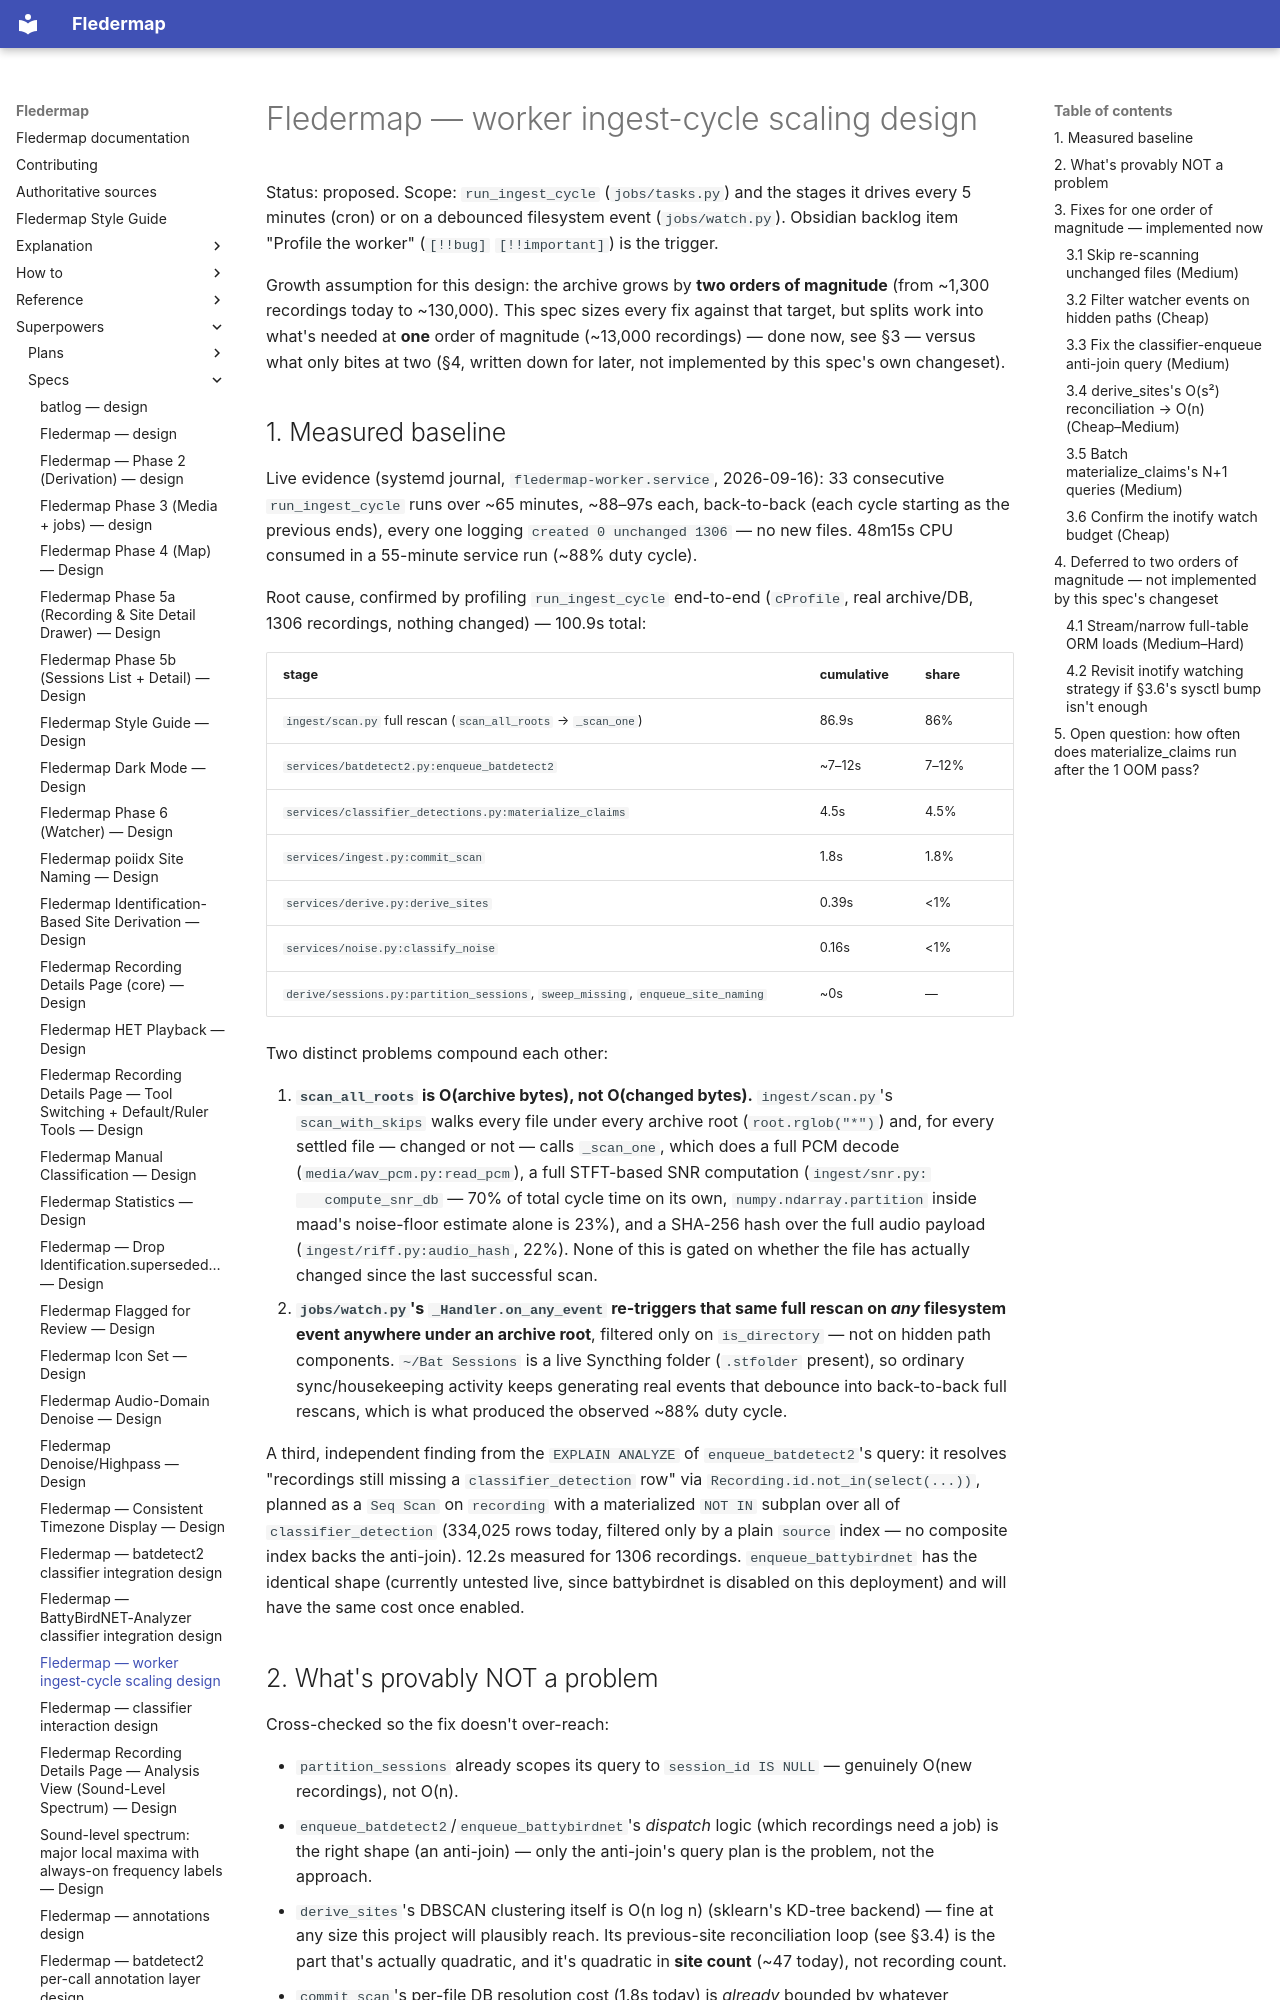

repository: bytehexe/fledermap · page: superpowers/specs/2026-09-16-fledermap-worker-scaling-design/index.html · generator: mkdocs

# Fledermap — worker ingest-cycle scaling design

Status: proposed. Scope: `run_ingest_cycle` (`jobs/tasks.py`) and the stages it drives every 5
minutes (cron) or on a debounced filesystem event (`jobs/watch.py`). Obsidian backlog item
"Profile the worker" (`[!!bug]` `[!!important]`) is the trigger.

Growth assumption for this design: the archive grows by **two orders of magnitude** (from
~1,300 recordings today to ~130,000). This spec sizes every fix against that target, but splits
work into what's needed at **one** order of magnitude (~13,000 recordings) — done now, see §3 —
versus what only bites at two (§4, written down for later, not implemented by this spec's own
changeset).

## 1. Measured baseline

Live evidence (systemd journal, `fledermap-worker.service`, 2026-09-16): 33 consecutive
`run_ingest_cycle` runs over ~65 minutes, ~88–97s each, back-to-back (each cycle starting as the
previous ends), every one logging `created 0 unchanged 1306` — no new files. 48m15s CPU consumed
in a 55-minute service run (~88% duty cycle).

Root cause, confirmed by profiling `run_ingest_cycle` end-to-end (`cProfile`, real archive/DB,
1306 recordings, nothing changed) — 100.9s total:

| stage | cumulative | share |
|---|---|---|
| `ingest/scan.py` full rescan (`scan_all_roots` → `_scan_one`) | 86.9s | 86% |
| `services/batdetect2.py:enqueue_batdetect2` | ~7–12s | 7–12% |
| `services/classifier_detections.py:materialize_claims` | 4.5s | 4.5% |
| `services/ingest.py:commit_scan` | 1.8s | 1.8% |
| `services/derive.py:derive_sites` | 0.39s | <1% |
| `services/noise.py:classify_noise` | 0.16s | <1% |
| `derive/sessions.py:partition_sessions`, `sweep_missing`, `enqueue_site_naming` | ~0s | — |

Two distinct problems compound each other:

1. **`scan_all_roots` is O(archive bytes), not O(changed bytes).** `ingest/scan.py`'s
   `scan_with_skips` walks every file under every archive root (`root.rglob("*")`) and, for
   every settled file — changed or not — calls `_scan_one`, which does a full PCM decode
   (`media/wav_pcm.py:read_pcm`), a full STFT-based SNR computation (`ingest/snr.py:
   compute_snr_db` — 70% of total cycle time on its own, `numpy.ndarray.partition` inside maad's
   noise-floor estimate alone is 23%), and a SHA-256 hash over the full audio payload
   (`ingest/riff.py:audio_hash`, 22%). None of this is gated on whether the file has actually
   changed since the last successful scan.
2. **`jobs/watch.py`'s `_Handler.on_any_event` re-triggers that same full rescan on *any*
   filesystem event anywhere under an archive root**, filtered only on `is_directory` — not on
   hidden path components. `~/Bat Sessions` is a live Syncthing folder (`.stfolder` present),
   so ordinary sync/housekeeping activity keeps generating real events that debounce into
   back-to-back full rescans, which is what produced the observed ~88% duty cycle.

A third, independent finding from the `EXPLAIN ANALYZE` of `enqueue_batdetect2`'s query: it
resolves "recordings still missing a `classifier_detection` row" via
`Recording.id.not_in(select(...))`, planned as a `Seq Scan` on `recording` with a materialized
`NOT IN` subplan over all of `classifier_detection` (334,025 rows today, filtered only by a
plain `source` index — no composite index backs the anti-join). 12.2s measured for 1306
recordings. `enqueue_battybirdnet` has the identical shape (currently untested live, since
battybirdnet is disabled on this deployment) and will have the same cost once enabled.

## 2. What's provably NOT a problem

Cross-checked so the fix doesn't over-reach:

- `partition_sessions` already scopes its query to `session_id IS NULL` — genuinely O(new
  recordings), not O(n).
- `enqueue_batdetect2`/`enqueue_battybirdnet`'s *dispatch* logic (which recordings need a job)
  is the right shape (an anti-join) — only the anti-join's query plan is the problem, not the
  approach.
- `derive_sites`'s DBSCAN clustering itself is O(n log n) (sklearn's KD-tree backend) — fine at
  any size this project will plausibly reach. Its previous-site reconciliation loop (see §3.4)
  is the part that's actually quadratic, and it's quadratic in **site count** (~47 today), not
  recording count.
- `commit_scan`'s per-file DB resolution cost (1.8s today) is *already* bounded by whatever
  `scan_all_roots` hands it — once §3.1 lands, an unchanged file never reaches `commit_scan` at
  all, so this stage's cost automatically collapses to O(changed files) with no separate fix
  needed.

## 3. Fixes for one order of magnitude — implemented now
